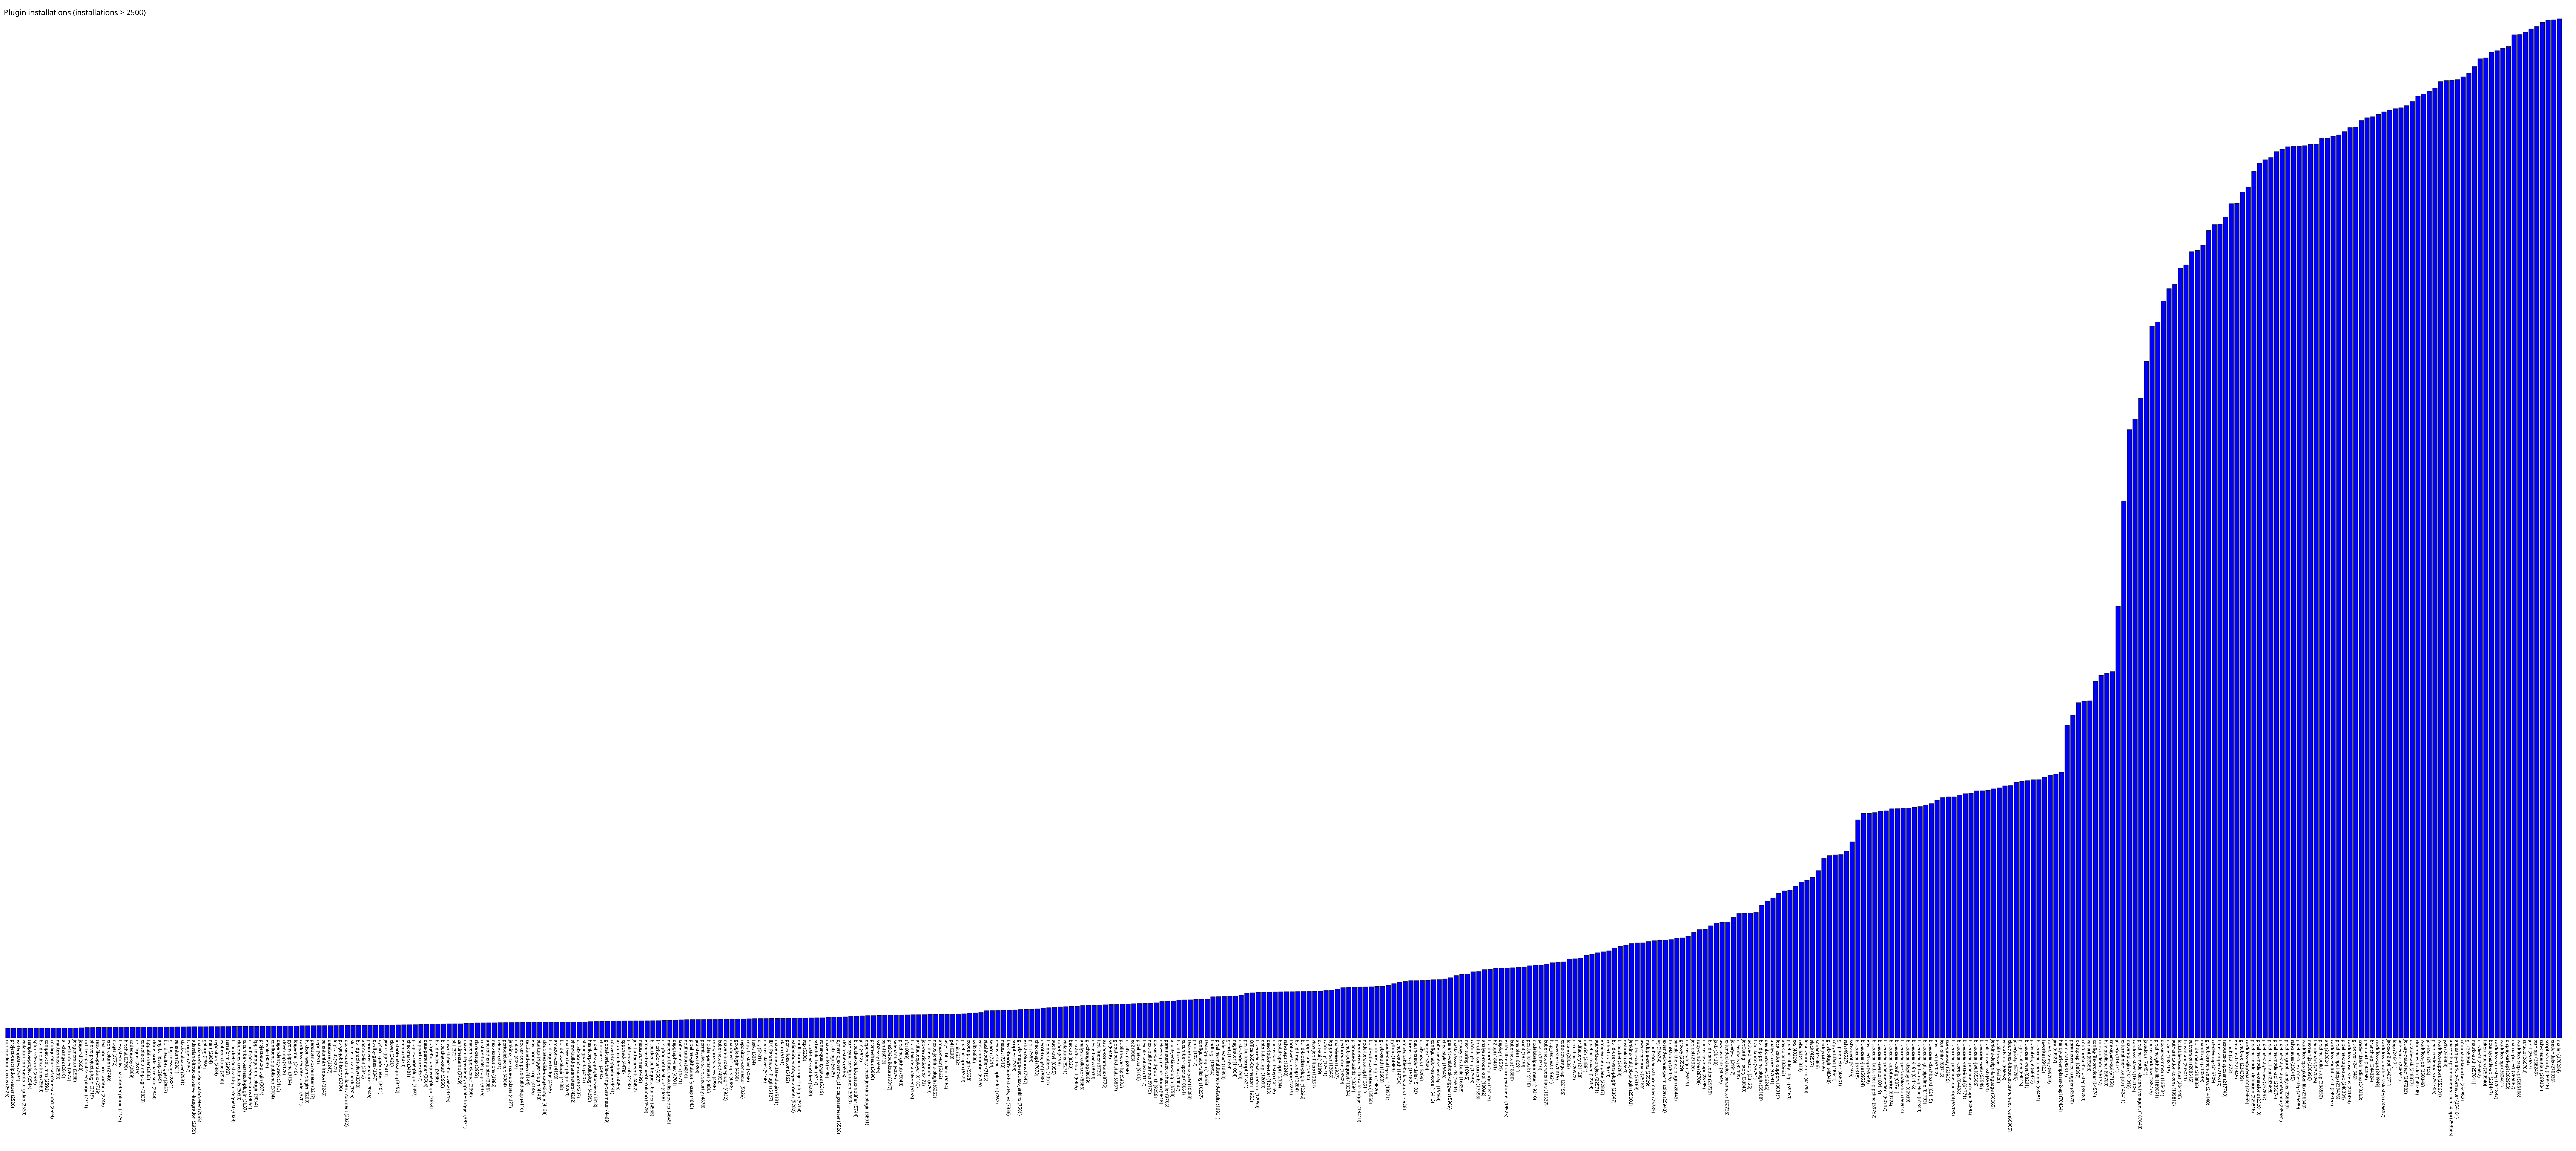

Values plotted in this chart, from the file beside it:
run-condition-extras, 2526
project-description-setter, 2526
ez-templates, 2534
violation-comments-to-gitlab, 2539
template-project, 2544
splunk-devops, 2587
build-notifications, 2589
compact-columns, 2592
configuration-as-code-support, 2594
mattermost, 2599
all-changes, 2610
vstestrunner, 2622
jobgenerator, 2638
jdepend, 2668
rich-text-publisher-plugin, 2711
shelve-project-plugin, 2719
text-file-operations, 2739
text-finder-run-condition, 2746
cron_column, 2749
nuget, 2770
filesystem-list-parameter-plugin, 2775
hipchat, 2796
codedeploy, 2809
urltrigger, 2815
console-column-plugin, 2830
ftppublisher, 2833
clone-workspace-scm, 2844
any-buildstep, 2849
buildresult-trigger, 2857
git-tag-message, 2861
selenium, 2901
slack-uploader, 2931
fstrigger, 2957
atlassian-bitbucket-server-integration, 2959
matrix-combinations-parameter, 2965
gatling, 2966
nant, 2984
repository, 2984
vsphere-cloud, 2990
terraform, 2992
bitbucket-push-and-pull-request, 3023
cloudbees-credentials, 3030
cucumber-testresult-plugin, 3037
github-pr-coverage-status, 3054
kpp-management-plugin, 3054
project-stats-plugin, 3074
envfile, 3093
confluence-publisher, 3104
dependency-track, 3113
cloverphp, 3128
pyenv-pipeline, 3134
ldapemail, 3140
workflow-remote-loader, 3201
hudson-wsclean-plugin, 3209
persistent-parameter, 3217
repo, 3231
seleniumhtmlreport, 3245
database, 3247
logstash, 3272
purge-job-history, 3296
docker-custom-build-environment, 3322
... 391 more rows
